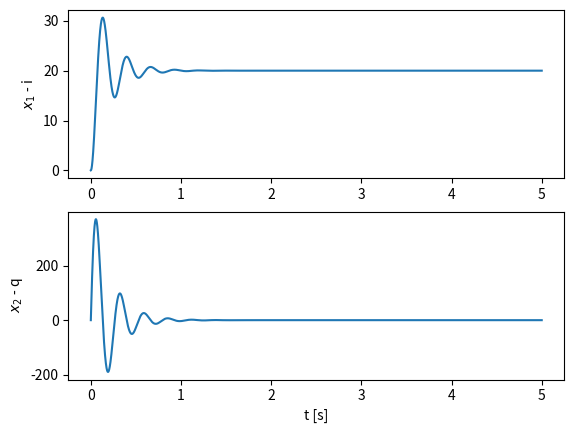

Here is the Python script that generated this plot:
import numpy as np
import matplotlib.pyplot as plt

def f(t, x, u):
#State vector
#x = [x2 x1]^T
    x1 = x[0]
    x2 = x[1]
    l1 =.75
    l2 = 1.2
    J = 1e-2
    p = .85*9.81
    ua = .1
    x_dot = np.array( [ x2, (-p*l1/J)*np.sin(x1) + (-ua/J)*x2 + (l2/J)*u ],dtype='float64')
    return x_dot

# Runge Kutta de 4ª órdem
def rk4(tk, h, xk, uk):
#xk = xk.reshape([2,1])
#uk = uk.reshape([1,1])
    k1 = f(tk , xk , uk)
    k2 = f(tk + h/2.0, xk + h*k1/2.0, uk)
    k3 = f(tk + h/2.0, xk + h*k2/2.0, uk)
    k4 = f(tk + h , xk + h*k3 , uk)
    xkp1 = xk + (h/6.0)*(k1 + 2*k2 + 2*k3 + k4)
    return xkp1 #.reshape([2,])

# PARÂMETROS DE SIMULAÇÃO
h = 1e-4 # Sample time
t = np.arange(0,5,h) # vetor tempo 
tam = len(t)
# Vetor de estados
x = np.zeros([2, tam],dtype='float64')
#x[:,0] = np.array([30*np.pi/180.,0]) # Condição Inicial

# Determinar um valor para a força de controle de equilíbrio
l1 =.75
l2 = 1.2
J = 1e-2
p = .85*9.81
u_eq = np.sin(20*np.pi/180)*p*l1/l2
# Vetor de entrada
u = u_eq*np.ones([tam],dtype='float64')

# Execução da simulação
for k in range(tam-1):
# u(k) será calculado aqui na simulação
# Atualização do estado
    x[:,k+1] = rk4(t[k], h, x[:,k], u[k])

plt.subplot(2, 1, 1)
plt.plot(t,x[0,:]*180/np.pi)
plt.ylabel('$x_1$ - i ')
plt.subplot(2, 1, 2)
plt.plot(t,x[1,:]*180/np.pi)
plt.ylabel('$x_2$ - q')
plt.xlabel('t [s]')
#Text(0.5, 0, 't [s]')
plt.show()


